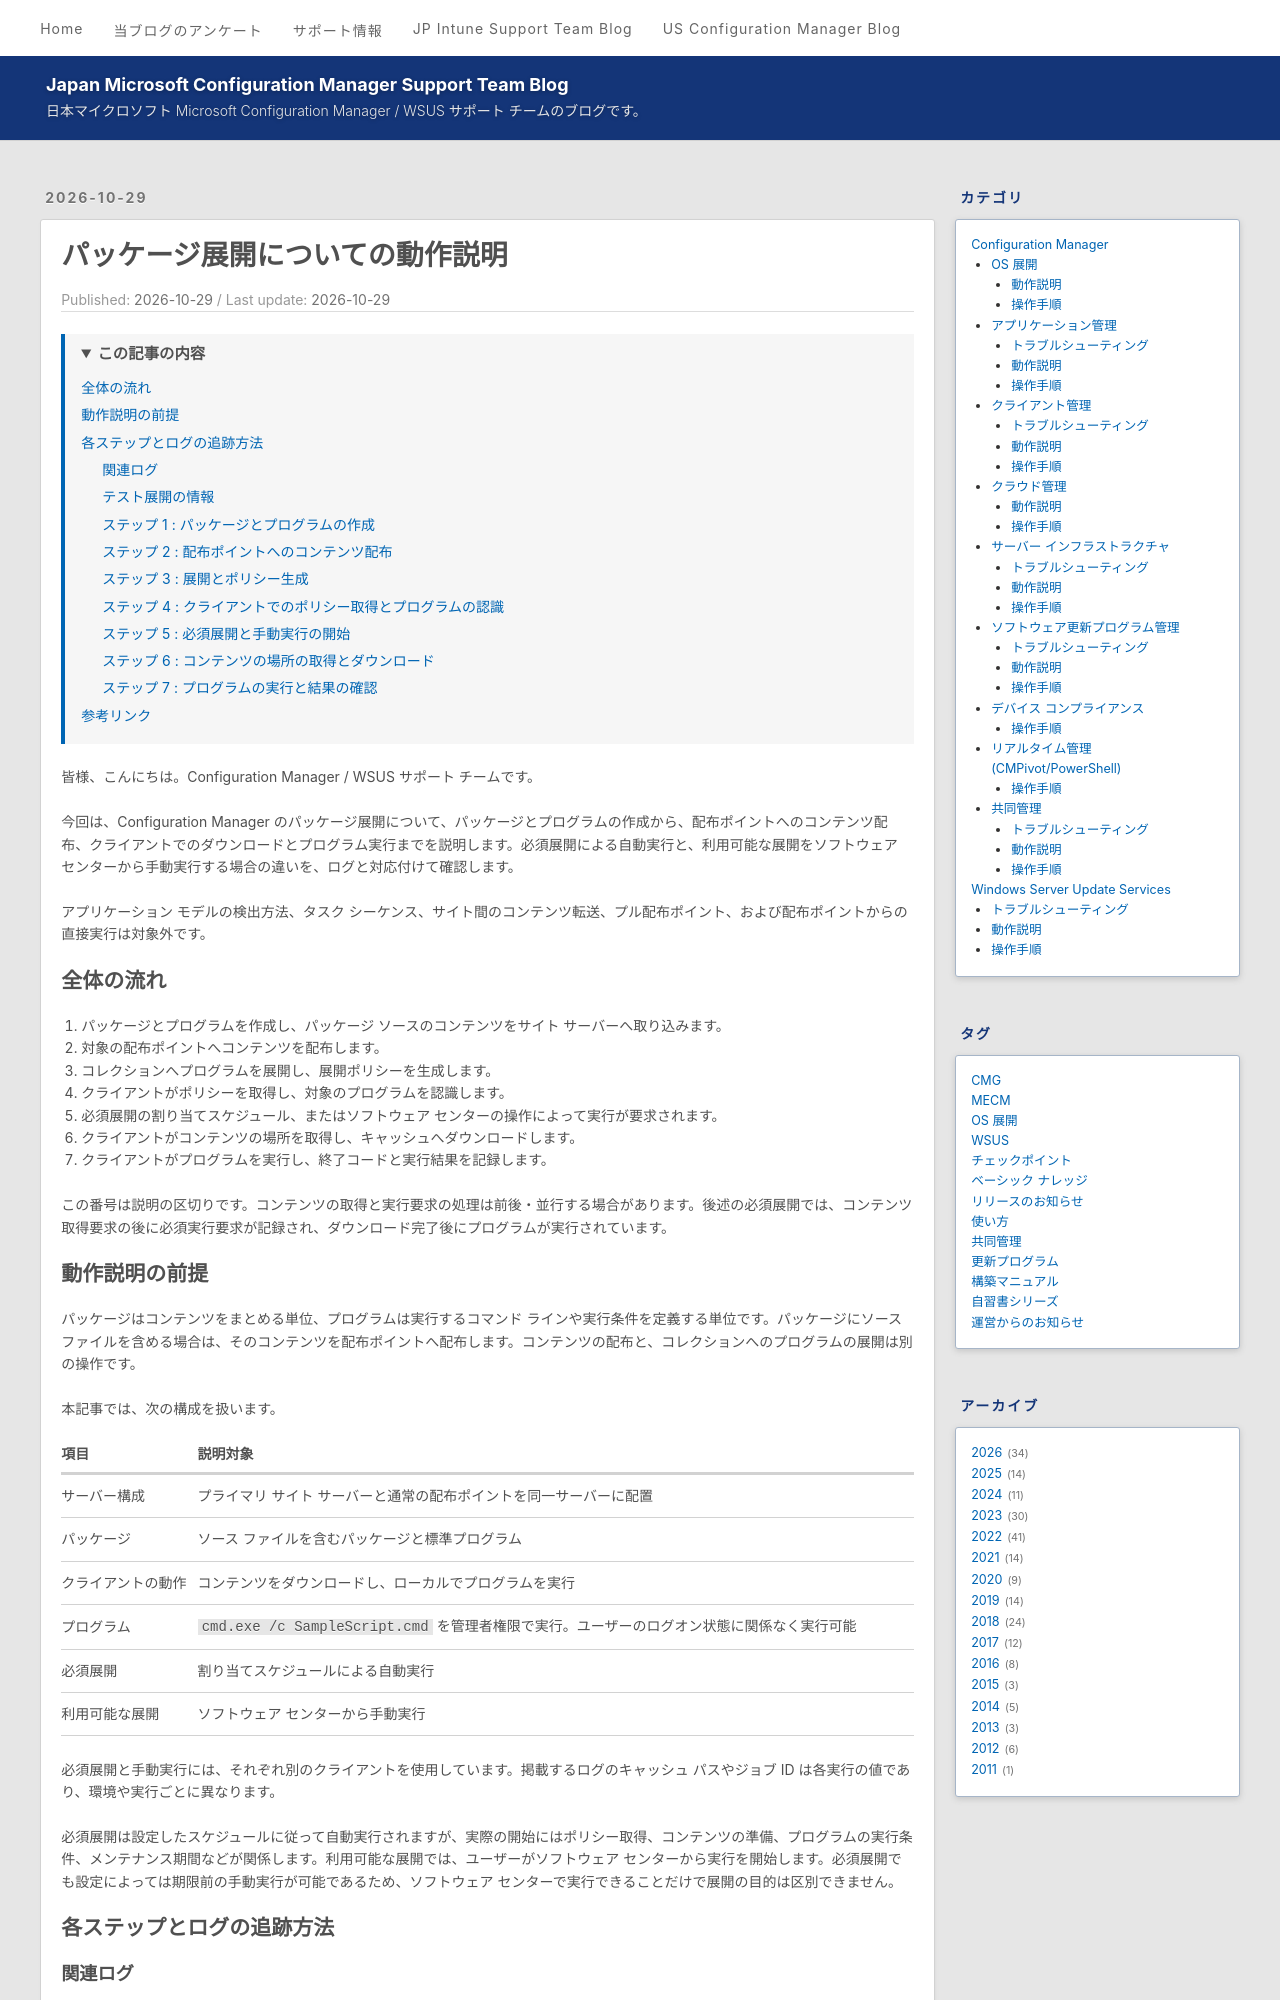

repository: jpmem/blog · page: mecm/20261029_01/index.html · generator: jekyll

---
title: パッケージ展開についての動作説明
date: 2026-10-29
categories:
  - [Configuration Manager, アプリケーション管理, 動作説明]
tags:
  - MECM
toc:
  enabled: true
min_depth: 2
max_depth: 3
list_number: false
---

皆様、こんにちは。Configuration Manager / WSUS サポート チームです。

今回は、Configuration Manager のパッケージ展開について、パッケージとプログラムの作成から、配布ポイントへのコンテンツ配布、クライアントでのダウンロードとプログラム実行までを説明します。必須展開による自動実行と、利用可能な展開をソフトウェア センターから手動実行する場合の違いを、ログと対応付けて確認します。

アプリケーション モデルの検出方法、タスク シーケンス、サイト間のコンテンツ転送、プル配布ポイント、および配布ポイントからの直接実行は対象外です。

## 全体の流れ

1. パッケージとプログラムを作成し、パッケージ ソースのコンテンツをサイト サーバーへ取り込みます。
2. 対象の配布ポイントへコンテンツを配布します。
3. コレクションへプログラムを展開し、展開ポリシーを生成します。
4. クライアントがポリシーを取得し、対象のプログラムを認識します。
5. 必須展開の割り当てスケジュール、またはソフトウェア センターの操作によって実行が要求されます。
6. クライアントがコンテンツの場所を取得し、キャッシュへダウンロードします。
7. クライアントがプログラムを実行し、終了コードと実行結果を記録します。

この番号は説明の区切りです。コンテンツの取得と実行要求の処理は前後・並行する場合があります。後述の必須展開では、コンテンツ取得要求の後に必須実行要求が記録され、ダウンロード完了後にプログラムが実行されています。
